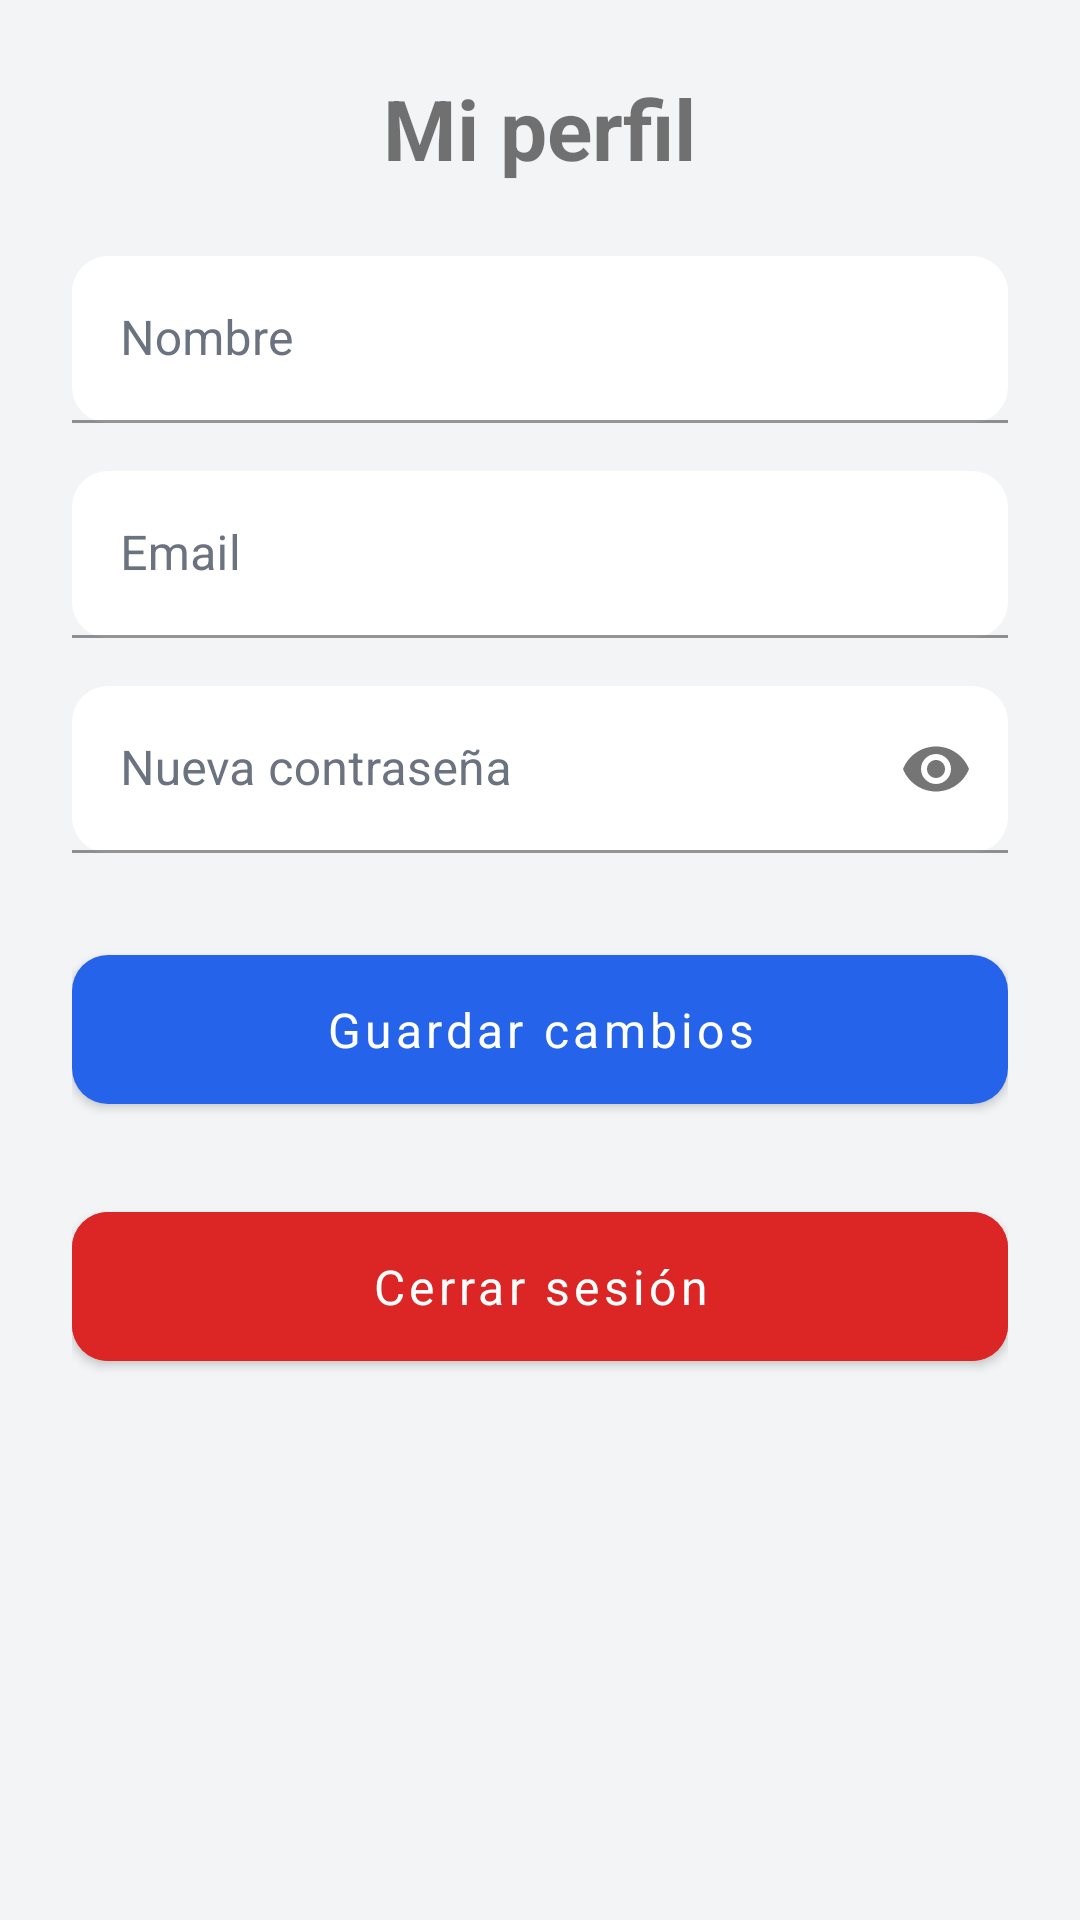

The Android layout XML behind this screen, and the referenced resources:
<!-- AndroidManifest.xml: activity theme Theme.Tfgandroidindoorapp -->
<!-- res/layout/activity_profile.xml -->
<?xml version="1.0" encoding="utf-8"?>
<LinearLayout xmlns:android="http://schemas.android.com/apk/res/android"
    xmlns:app="http://schemas.android.com/apk/res-auto"
    android:orientation="vertical"
    android:layout_width="match_parent"
    android:layout_height="match_parent">

    
    <ScrollView
        android:layout_width="match_parent"
        android:layout_height="0dp"
        android:layout_weight="1"
        android:padding="24dp"
        android:fillViewport="true">

        <LinearLayout
            android:orientation="vertical"
            android:gravity="center_horizontal"
            android:layout_width="match_parent"
            android:layout_height="wrap_content">

            
            <TextView
                android:id="@+id/tvProfileTitle"
                android:text="Mi perfil"
                android:textSize="28sp"
                android:textStyle="bold"
                android:layout_marginBottom="24dp"
                android:layout_width="wrap_content"
                android:layout_height="wrap_content" />

            
            <com.google.android.material.textfield.TextInputLayout
                android:layout_width="match_parent"
                android:layout_height="wrap_content"
                android:hint="Nombre">

                <com.google.android.material.textfield.TextInputEditText
                    android:id="@+id/etProfileName"
                    android:layout_width="match_parent"
                    android:layout_height="wrap_content" />
            </com.google.android.material.textfield.TextInputLayout>

            
            <com.google.android.material.textfield.TextInputLayout
                android:layout_width="match_parent"
                android:layout_height="wrap_content"
                android:layout_marginTop="16dp"
                android:hint="Email">

                <com.google.android.material.textfield.TextInputEditText
                    android:id="@+id/etProfileEmail"
                    android:layout_width="match_parent"
                    android:layout_height="wrap_content"
                    android:inputType="textEmailAddress" />
            </com.google.android.material.textfield.TextInputLayout>

            
            <com.google.android.material.textfield.TextInputLayout
                android:layout_width="match_parent"
                android:layout_height="wrap_content"
                android:layout_marginTop="16dp"
                android:hint="Nueva contraseña"
                app:endIconMode="password_toggle">

                <com.google.android.material.textfield.TextInputEditText
                    android:id="@+id/etProfilePassword"
                    android:layout_width="match_parent"
                    android:layout_height="wrap_content"
                    android:inputType="textPassword" />
            </com.google.android.material.textfield.TextInputLayout>

            
            <com.google.android.material.button.MaterialButton
                android:id="@+id/btnSaveProfile"
                android:text="Guardar cambios"
                android:layout_width="match_parent"
                android:layout_height="wrap_content"
                android:layout_marginTop="28dp"
                android:padding="14dp"
                android:textSize="16sp"
                app:cornerRadius="12dp" />

            <com.google.android.material.button.MaterialButton
                android:id="@+id/btnLogout"
                android:layout_width="match_parent"
                android:layout_height="wrap_content"
                android:text="Cerrar sesión"
                android:layout_marginTop="24dp"
                android:padding="14dp"
                android:textSize="16sp"
                app:cornerRadius="12dp"
                android:backgroundTint="#DC2626"
                android:textColor="@android:color/white" />

        </LinearLayout>

    </ScrollView>

</LinearLayout>
<!-- resources referenced by this layout -->
<resources>
  <style name="Theme.Tfgandroidindoorapp" parent="Theme.MaterialComponents.DayNight.NoActionBar">
  
          
          <item name="colorPrimary">#2563EB</item>
          <item name="colorOnPrimary">#FFFFFF</item>
  
          <item name="colorSecondary">#3B82F6</item>
          <item name="colorOnSecondary">#FFFFFF</item>
  
          
          <item name="android:colorBackground">#F3F4F6</item>
  
          
          <item name="android:fontFamily">sans-serif</item>
  
          
          <item name="textInputStyle">@style/Widget.Modern.TextInputLayout</item>
  
          
          <item name="materialButtonStyle">@style/Widget.Modern.Button</item>
  
          
          <item name="materialCardViewStyle">@style/Widget.Modern.Card</item>
  
      </style>
  <style name="Widget.Modern.TextInputLayout" parent="Widget.MaterialComponents.TextInputLayout.FilledBox">
          <item name="boxBackgroundColor">#FFFFFF</item>
          <item name="boxCornerRadiusTopStart">12dp</item>
          <item name="boxCornerRadiusTopEnd">12dp</item>
          <item name="boxCornerRadiusBottomStart">12dp</item>
          <item name="boxCornerRadiusBottomEnd">12dp</item>
          <item name="android:textColorHint">#6B7280</item>
      </style>
  <style name="Widget.Modern.Button" parent="Widget.MaterialComponents.Button">
          <item name="android:padding">14dp</item>
          <item name="cornerRadius">12dp</item>
          <item name="android:textAllCaps">false</item>
          <item name="android:textSize">16sp</item>
      </style>
  <style name="Widget.Modern.Card" parent="Widget.MaterialComponents.CardView">
          <item name="cardCornerRadius">16dp</item>
          <item name="cardElevation">3dp</item>
          <item name="android:background">#FFFFFF</item>
      </style>
</resources>
